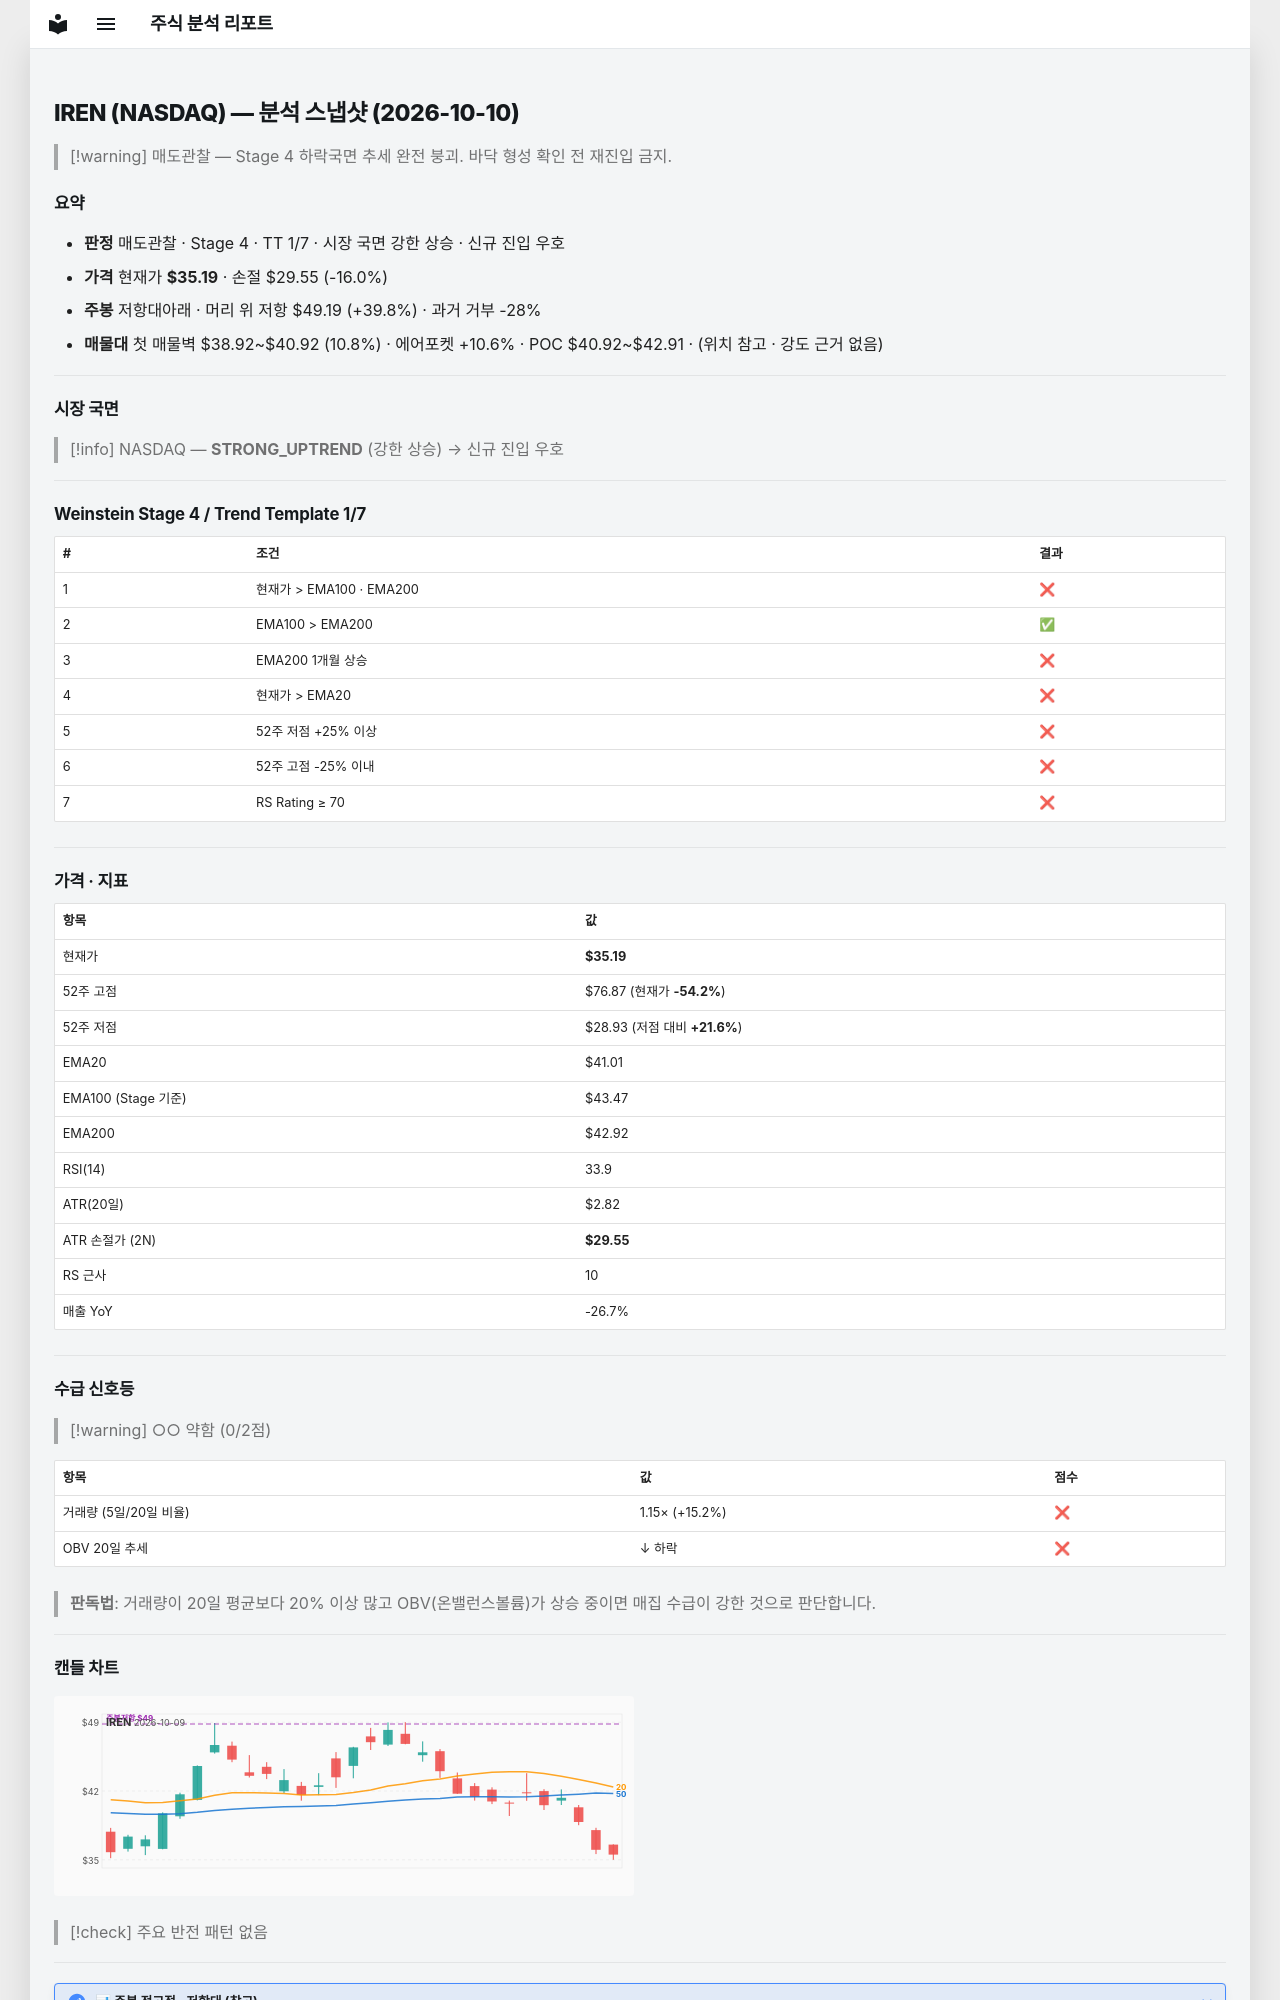

repository: soloandco/stock-reports · page: snapshots/IREN-2026-10-10/index.html · generator: mkdocs

---
type: analysis-snapshot
title: IREN 분석 스냅샷
ticker: IREN
market: NASDAQ
created: 2026-10-10
updated: 2026-10-10
bar-date: 2026-10-09
verdict: 매도관찰
real-rr: 2.48
sma50-gap-pct: -14.2
weekly-position: 저항대아래
weekly-overhead-price: 49.19
weekly-overhead-pct: 39.8
stage: 4
trend-template-score: 1
tt-max: 7
ma-set: ema-20-100-200
price: 35.189998626708984
stop-price: 29.551358220018468
market-regime: STRONG_UPTREND
supply-demand-score: 0/2
supply-demand-label: 약함
status: tracking
tags:
  - stock-agent
  - watchlist
  - IREN
  - analysis
related:
  - "[[analysis-template]]"
---

# IREN (NASDAQ) — 분석 스냅샷 (2026-10-10)

> [!warning] 매도관찰 — Stage 4 하락국면
> 추세 완전 붕괴. 바닥 형성 확인 전 재진입 금지.

## 요약

- **판정** 매도관찰 · Stage 4 · TT 1/7 · 시장 국면 강한 상승 · 신규 진입 우호
- **가격** 현재가 **$35.19** · 손절 $29.55 (-16.0%)
- **주봉** 저항대아래 · 머리 위 저항 $49.19 (+39.8%) · 과거 거부 -28%
- **매물대** 첫 매물벽 $38.92~$40.92 (10.8%) · 에어포켓 +10.6% · POC $40.92~$42.91 · (위치 참고 · 강도 근거 없음)

---

## 시장 국면

> [!info] NASDAQ — **STRONG_UPTREND** (강한 상승) → 신규 진입 우호

---

## Weinstein Stage 4 / Trend Template 1/7

| # | 조건 | 결과 |
|---|------|------|
| 1 | 현재가 > EMA100 · EMA200 | ❌ |
| 2 | EMA100 > EMA200 | ✅ |
| 3 | EMA200 1개월 상승 | ❌ |
| 4 | 현재가 > EMA20 | ❌ |
| 5 | 52주 저점 +25% 이상 | ❌ |
| 6 | 52주 고점 -25% 이내 | ❌ |
| 7 | RS Rating ≥ 70 | ❌ |

---

## 가격 · 지표

| 항목 | 값 |
|------|---|
| 현재가 | **$35.19** |
| 52주 고점 | $76.87 (현재가 **-54.2%**) |
| 52주 저점 | $28.93 (저점 대비 **+21.6%**) |
| EMA20 | $41.01 |
| EMA100 (Stage 기준) | $43.47 |
| EMA200 | $42.92 |
| RSI(14) | 33.9 |
| ATR(20일) | $2.82 |
| ATR 손절가 (2N) | **$29.55** |
| RS 근사 | 10 |
| 매출 YoY | -26.7% |

---
## 수급 신호등

> [!warning] ○○ 약함 (0/2점)

| 항목 | 값 | 점수 |
|------|------|------|
| 거래량 (5일/20일 비율) | 1.15× (+15.2%) | ❌ |
| OBV 20일 추세 | ↓ 하락 | ❌ |

> **판독법**: 거래량이 20일 평균보다 20% 이상 많고 OBV(온밸런스볼륨)가 상승 중이면 매집 수급이 강한 것으로 판단합니다.

---
